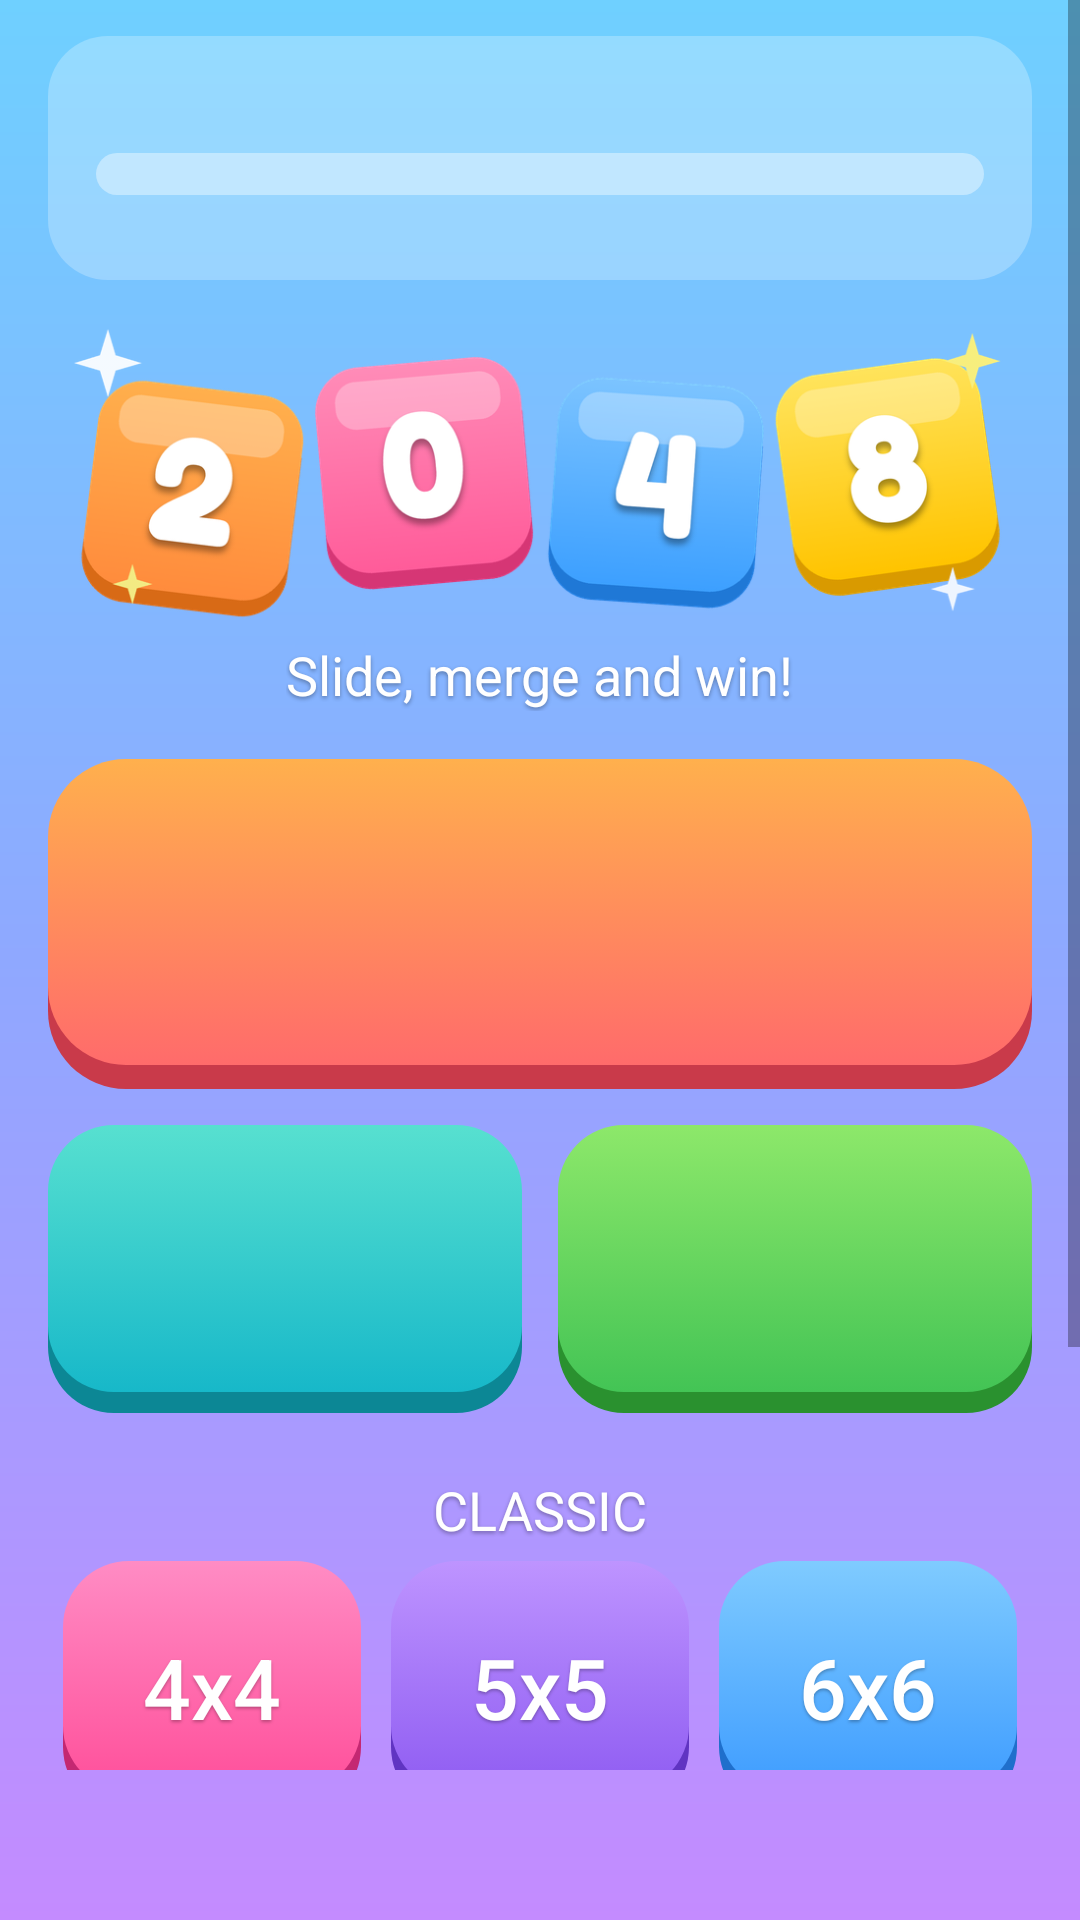

Android layout source for this screen:
<!-- AndroidManifest.xml: application theme AppTheme -->
<!-- res/layout/activity_main_menu.xml -->
<?xml version="1.0" encoding="utf-8"?>
<LinearLayout xmlns:android="http://schemas.android.com/apk/res/android"
    xmlns:tools="http://schemas.android.com/tools"
    android:id="@+id/activity_main_menu"
    android:layout_width="match_parent"
    android:layout_height="match_parent"
    android:background="@drawable/bg_menu"
    android:orientation="vertical"
    tools:context=".MainMenuActivity">

    <ScrollView
        android:layout_width="match_parent"
        android:layout_height="0dp"
        android:layout_weight="1"
        android:fillViewport="true">

        <LinearLayout
            android:layout_width="match_parent"
            android:layout_height="wrap_content"
            android:gravity="center_horizontal"
            android:orientation="vertical"
            android:paddingBottom="16dp"
            android:paddingLeft="16dp"
            android:paddingRight="16dp"
            android:paddingTop="12dp">

            
            <LinearLayout
                android:layout_width="match_parent"
                android:layout_height="wrap_content"
                android:background="@drawable/pill_white"
                android:orientation="vertical"
                android:paddingBottom="10dp"
                android:paddingLeft="16dp"
                android:paddingRight="16dp"
                android:paddingTop="8dp">

                <TextView
                    android:id="@+id/level_text"
                    style="@style/MenuTitle"
                    android:layout_width="match_parent"
                    android:layout_height="wrap_content"
                    android:textSize="20sp" />

                <ProgressBar
                    android:id="@+id/level_bar"
                    style="?android:attr/progressBarStyleHorizontal"
                    android:layout_width="match_parent"
                    android:layout_height="14dp"
                    android:layout_marginTop="4dp"
                    android:max="100"
                    android:progressDrawable="@drawable/level_progress" />

                <TextView
                    android:id="@+id/level_sub"
                    style="@style/MenuTitle"
                    android:layout_width="match_parent"
                    android:layout_height="wrap_content"
                    android:layout_marginTop="2dp"
                    android:textSize="12sp" />
            </LinearLayout>

            <ImageView
                android:layout_width="match_parent"
                android:layout_height="wrap_content"
                android:layout_marginTop="8dp"
                android:adjustViewBounds="true"
                android:contentDescription="@string/app_name"
                android:maxHeight="120dp"
                android:src="@drawable/logo" />

            <TextView
                style="@style/MenuTitle"
                android:layout_width="wrap_content"
                android:layout_height="wrap_content"
                android:text="@string/tagline"
                android:textSize="18sp" />

            <Button
                android:id="@+id/btn_daily"
                style="@style/CardButton"
                android:layout_width="match_parent"
                android:layout_height="wrap_content"
                android:layout_marginTop="16dp"
                android:background="@drawable/btn_daily"
                android:minHeight="110dp"
                android:padding="14dp"
                android:textSize="15sp" />

            <LinearLayout
                android:layout_width="match_parent"
                android:layout_height="wrap_content"
                android:layout_marginTop="12dp"
                android:orientation="horizontal">

                <Button
                    android:id="@+id/btn_time_attack"
                    style="@style/CardButton"
                    android:layout_width="0dp"
                    android:layout_height="wrap_content"
                    android:layout_marginRight="6dp"
                    android:layout_weight="1"
                    android:background="@drawable/btn_time"
                    android:minHeight="96dp"
                    android:padding="10dp"
                    android:textSize="14sp" />

                <Button
                    android:id="@+id/btn_sprint"
                    style="@style/CardButton"
                    android:layout_width="0dp"
                    android:layout_height="wrap_content"
                    android:layout_marginLeft="6dp"
                    android:layout_weight="1"
                    android:background="@drawable/btn_sprint"
                    android:minHeight="96dp"
                    android:padding="10dp"
                    android:textSize="14sp" />
            </LinearLayout>

            <TextView
                style="@style/MenuTitle"
                android:layout_width="wrap_content"
                android:layout_height="wrap_content"
                android:layout_marginTop="20dp"
                android:text="@string/classic"
                android:textSize="18sp" />

            <LinearLayout
                android:layout_width="match_parent"
                android:layout_height="wrap_content"
                android:orientation="horizontal">

                <Button
                    android:id="@+id/btn_start_4x4"
                    style="@style/CardButton"
                    android:layout_width="0dp"
                    android:layout_height="84dp"
                    android:layout_margin="5dp"
                    android:layout_weight="1"
                    android:background="@drawable/btn_size_pink"
                    android:text="@string/size_4x4"
                    android:textSize="28sp" />

                <Button
                    android:id="@+id/btn_start_5x5"
                    style="@style/CardButton"
                    android:layout_width="0dp"
                    android:layout_height="84dp"
                    android:layout_margin="5dp"
                    android:layout_weight="1"
                    android:background="@drawable/btn_size_purple"
                    android:text="@string/size_5x5"
                    android:textSize="28sp" />

                <Button
                    android:id="@+id/btn_start_6x6"
                    style="@style/CardButton"
                    android:layout_width="0dp"
                    android:layout_height="84dp"
                    android:layout_margin="5dp"
                    android:layout_weight="1"
                    android:background="@drawable/btn_size_blue"
                    android:text="@string/size_6x6"
                    android:textSize="28sp" />

            </LinearLayout>

            <Button
                android:id="@+id/btn_remove_ads"
                style="@style/CardButton"
                android:layout_width="wrap_content"
                android:layout_height="60dp"
                android:layout_marginTop="14dp"
                android:background="@drawable/btn_ads"
                android:paddingLeft="28dp"
                android:paddingRight="28dp"
                android:shadowColor="#00000000"
                android:text="@string/remove_ads"
                android:textColor="#7A4A00"
                android:textSize="18sp" />

            <LinearLayout
                android:layout_width="wrap_content"
                android:layout_height="wrap_content"
                android:layout_marginTop="18dp"
                android:orientation="horizontal">

                <ImageView
                    android:id="@+id/btn_settings"
                    android:layout_width="58dp"
                    android:layout_height="58dp"
                    android:layout_marginLeft="8dp"
                    android:layout_marginRight="8dp"
                    android:background="@drawable/btn_round_orange"
                    android:contentDescription="@string/settings"
                    android:onClick="onButtonsClick"
                    android:padding="14dp"
                    android:src="@drawable/ic_settings" />

                <ImageView
                    android:id="@+id/btn_send_email"
                    android:layout_width="58dp"
                    android:layout_height="58dp"
                    android:layout_marginLeft="8dp"
                    android:layout_marginRight="8dp"
                    android:background="@drawable/btn_round_green"
                    android:contentDescription="@string/contact_us"
                    android:onClick="onButtonsClick"
                    android:padding="14dp"
                    android:src="@drawable/ic_email" />

                <ImageView
                    android:id="@+id/btn_rate"
                    android:layout_width="58dp"
                    android:layout_height="58dp"
                    android:layout_marginLeft="8dp"
                    android:layout_marginRight="8dp"
                    android:background="@drawable/btn_round_pink"
                    android:contentDescription="@string/rate_us"
                    android:onClick="onButtonsClick"
                    android:padding="14dp"
                    android:src="@drawable/ic_rate" />

                <ImageView
                    android:id="@+id/btn_share"
                    android:layout_width="58dp"
                    android:layout_height="58dp"
                    android:layout_marginLeft="8dp"
                    android:layout_marginRight="8dp"
                    android:background="@drawable/btn_round_blue"
                    android:contentDescription="@string/share_with_friends"
                    android:onClick="onButtonsClick"
                    android:padding="14dp"
                    android:src="@drawable/ic_share" />

            </LinearLayout>
        </LinearLayout>
    </ScrollView>

    
    <FrameLayout
        android:id="@+id/ad_container"
        android:layout_width="match_parent"
        android:layout_height="wrap_content"
        android:minHeight="50dp" />
</LinearLayout>
<!-- resources referenced by this layout -->
<resources>
  <!-- drawable bg_menu (drawable) -->
  <?xml version="1.0" encoding="utf-8"?>
  <shape xmlns:android="http://schemas.android.com/apk/res/android" android:shape="rectangle">
      <gradient android:angle="270" android:startColor="#6FD0FF" android:centerColor="#8FA8FF" android:endColor="#C48BFF" />
  </shape>
  <!-- drawable pill_white (drawable) -->
  <?xml version="1.0" encoding="utf-8"?>
  <shape xmlns:android="http://schemas.android.com/apk/res/android" android:shape="rectangle">
      <solid android:color="#40FFFFFF" />
      <corners android:radius="20dp" />
  </shape>
  <string name="app_name">2048</string>
  <string name="classic">CLASSIC</string>
  <string name="contact_us">Contact us</string>
  <string name="rate_us">Rate this game</string>
  <string name="remove_ads">Remove ads</string>
  <string name="settings">Settings</string>
  <string name="share_with_friends">Share with friends</string>
  <string name="size_4x4" translatable="false">4x4</string>
  <string name="size_5x5" translatable="false">5x5</string>
  <string name="size_6x6" translatable="false">6x6</string>
  <string name="tagline">Slide, merge and win!</string>
  <style name="CardButton">
          <item name="android:textAllCaps">false</item>
          <item name="android:textColor">@color/text_white</item>
          <item name="android:shadowColor">#44000000</item>
          <item name="android:shadowDx">0</item>
          <item name="android:shadowDy">2</item>
          <item name="android:shadowRadius">2</item>
          <item name="android:onClick">onButtonsClick</item>
          <item name="android:stateListAnimator">@null</item>
      </style>
  <style name="MenuTitle">
          <item name="android:textColor">@color/text_white</item>
          <item name="android:shadowColor">#55000000</item>
          <item name="android:shadowDx">0</item>
          <item name="android:shadowDy">2</item>
          <item name="android:shadowRadius">3</item>
      </style>
  <style name="AppTheme" parent="Theme.AppCompat.Light.NoActionBar">
          <item name="colorPrimary">@color/colorPrimary</item>
          <item name="colorPrimaryDark">@color/colorPrimaryDark</item>
          <item name="colorAccent">@color/colorAccent</item>
          <item name="android:windowBackground">@drawable/bg_menu</item>
          <item name="alertDialogTheme">@style/AppDialog</item>
          <item name="android:alertDialogTheme">@style/AppDialogFramework</item>
      </style>
  <color name="text_white">#FFFFFF</color>
  <color name="colorPrimary">#8E5CF0</color>
  <color name="colorPrimaryDark">#6535C4</color>
  <color name="colorAccent">#FF4F9A</color>
  <style name="AppDialog" parent="Theme.AppCompat.Light.Dialog.Alert">
          <item name="colorAccent">@color/colorAccent</item>
          <item name="android:windowBackground">@drawable/dialog_bg</item>
          <item name="android:textColorPrimary">@color/text_black</item>
          <item name="android:textColorSecondary">@color/text_black</item>
      </style>
  <style name="AppDialogFramework" parent="android:Theme.Material.Light.Dialog.Alert">
          <item name="android:colorAccent">@color/colorAccent</item>
          <item name="android:windowBackground">@drawable/dialog_bg</item>
          <item name="android:textColorPrimary">@color/text_black</item>
          <item name="android:textColorSecondary">@color/text_black</item>
      </style>
  <!-- drawable dialog_bg (drawable) -->
  <?xml version="1.0" encoding="utf-8"?>
  <inset xmlns:android="http://schemas.android.com/apk/res/android"
      android:insetLeft="12dp" android:insetRight="12dp">
      <shape android:shape="rectangle">
          <solid android:color="#FFFFFF" />
          <corners android:radius="28dp" />
      </shape>
  </inset>
  <color name="text_black">#2B2D6E</color>
</resources>
